Image classification data set "connectors" (workedErnesto/machine_work_4_course on GitHub). Class labels (3): HDMI, USB-A, USB-C.

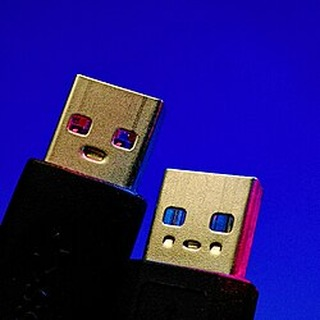
Label: USB-A

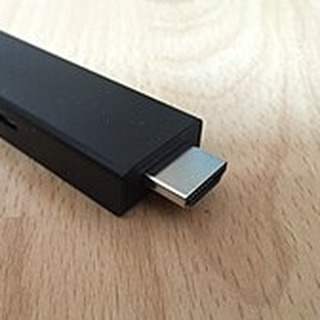
Label: HDMI

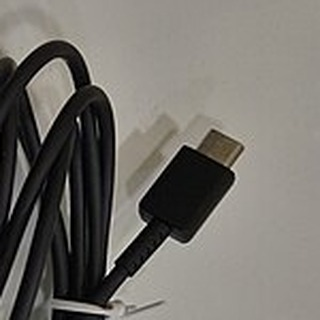
Label: USB-C

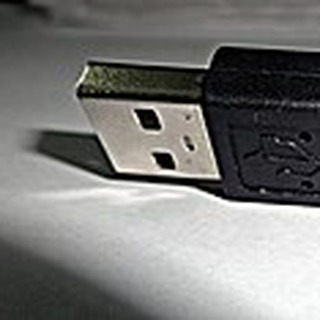
Label: USB-A

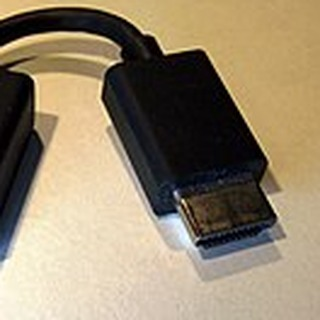
Label: HDMI

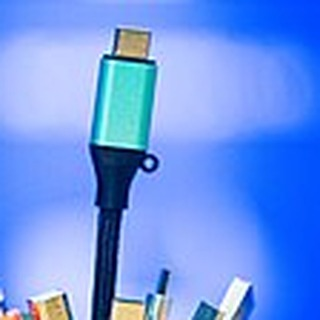
Label: USB-C
